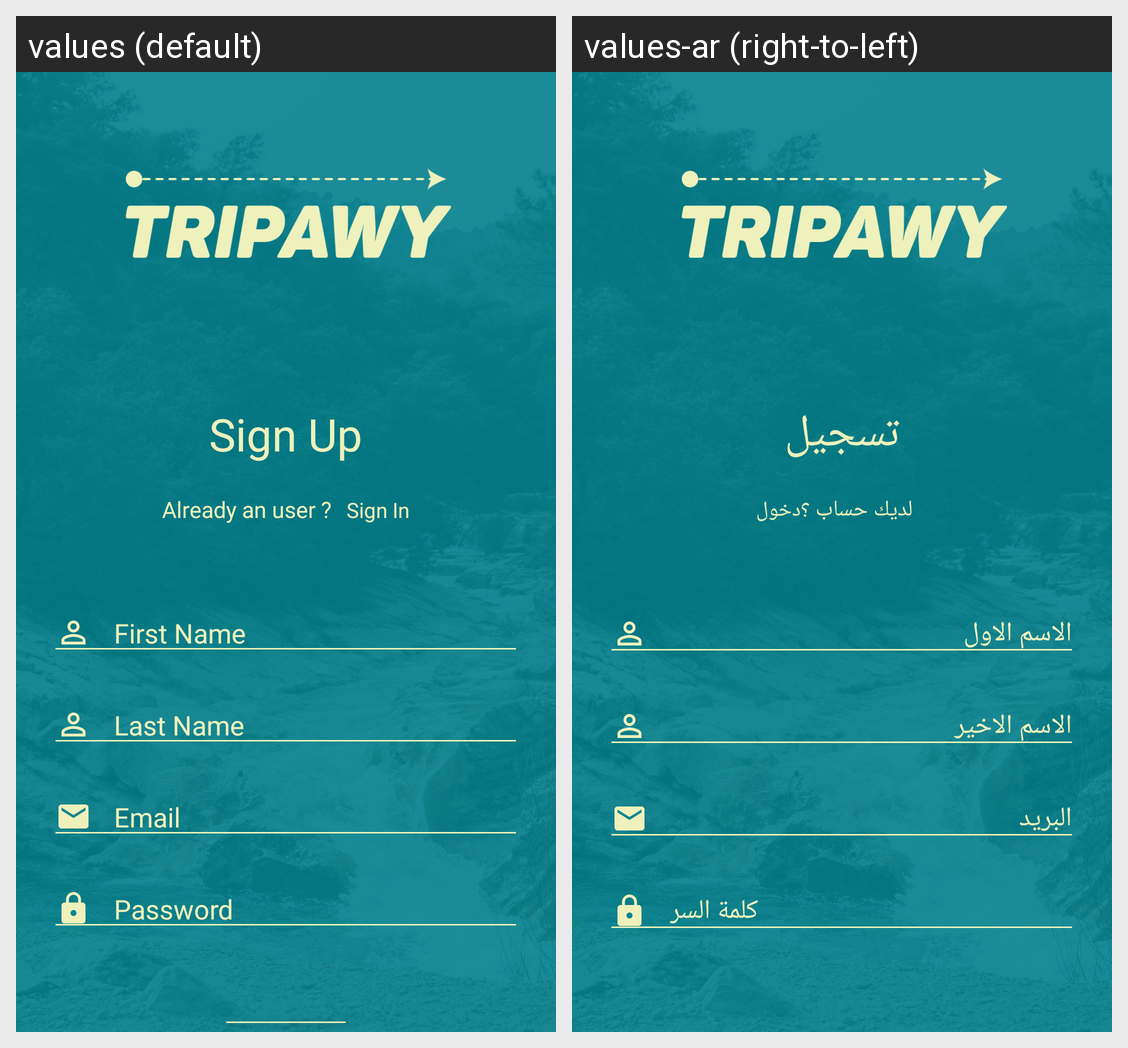

The same Android screen rendered under two of its app's locales, left to right. List the strings drawn on it with the default value and each locale's translation.
Android screen res/layout/activity_sign_up.xml rendered under 2 locales, left to right: values (default), values-ar (right-to-left). Device: Nexus 5 (rendered at 1080×1920; each locale shown at half size, 540×960, under a caption strip naming it); theme Theme.TRIPAWY.
Strings drawn on this screen, with the default value and each locale's value (text and hints the layout hard-codes, and strings that could not be matched under every locale, appear in the picture but are not listed):

sign_up
  values: Sign Up
  values-ar: تسجيل

already_an_user
  values: Already an user ?
  values-ar: لديك حساب ؟

sign_in
  values: Sign In
  values-ar: دخول

firstName
  values: First Name
  values-ar: الاسم الاول

lastName
  values: Last Name
  values-ar: الاسم الاخير

email
  values: Email
  values-ar: البريد

password
  values: Password
  values-ar: كلمة السر
